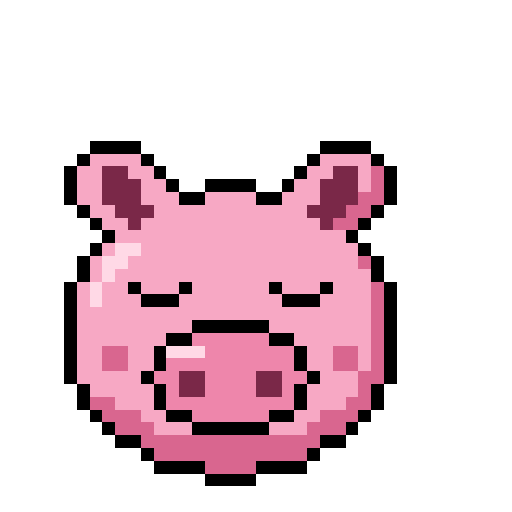
t = 0.00 s
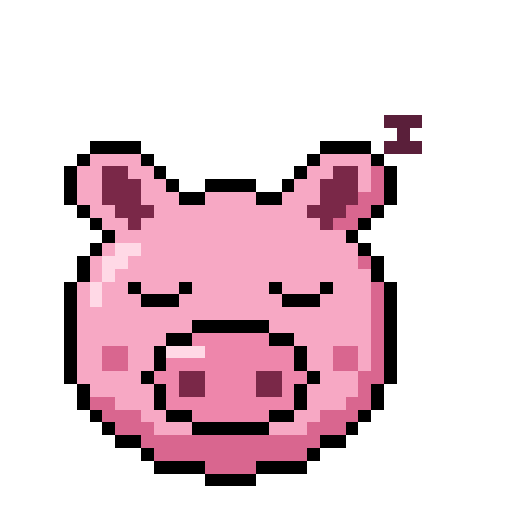
t = 0.69 s
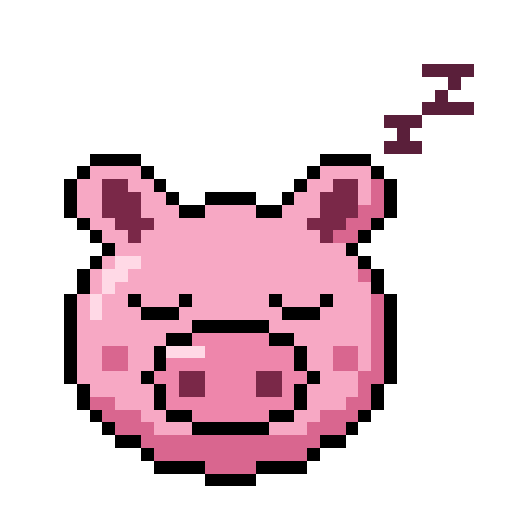
t = 1.31 s
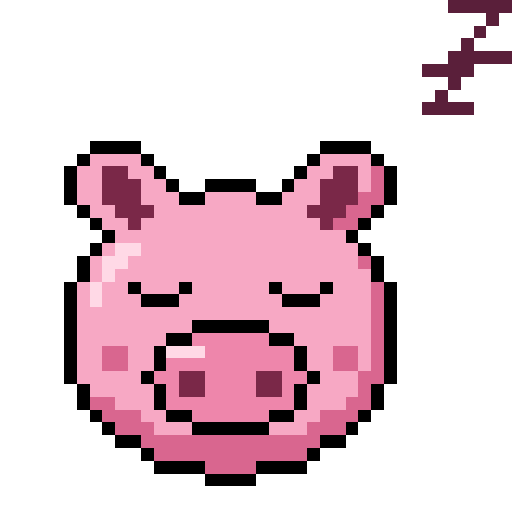
t = 2.00 s
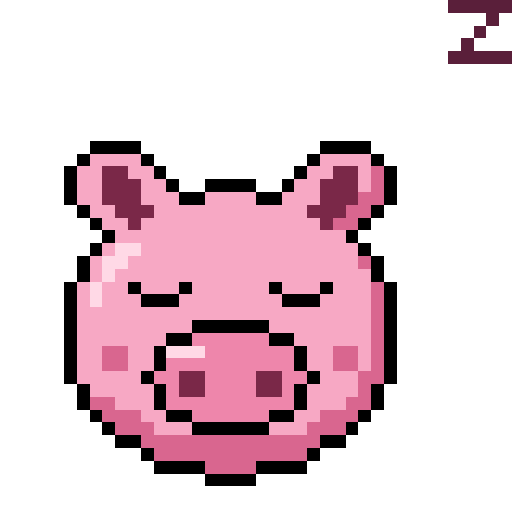
t = 2.69 s
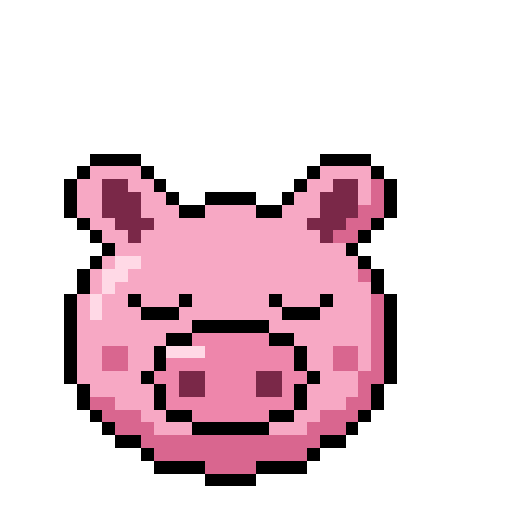
t = 3.31 s

The animated SVG that drew these frames (rendered in a browser with its animation timeline set to each time). Animation: 6 CSS @keyframes rules; one cycle of 4.00 s, repeats indefinitely.

<svg xmlns="http://www.w3.org/2000/svg" viewBox="0 0 40 40" shape-rendering="crispEdges" role="img" aria-label="Pigrosoft pig, snoozing"><title>Pigrosoft pig, snoozing</title><style>.f{visibility:hidden;animation:4s step-end infinite}#base{animation-name:base}@keyframes base{0%{visibility:visible}6.25%{visibility:visible}12.5%{visibility:visible}18.75%{visibility:visible}25%{visibility:hidden}31.25%{visibility:hidden}37.5%{visibility:hidden}43.75%{visibility:hidden}50%{visibility:visible}56.25%{visibility:visible}62.5%{visibility:visible}68.75%{visibility:hidden}75%{visibility:hidden}81.25%{visibility:hidden}87.5%{visibility:hidden}93.75%{visibility:hidden}}#squash{animation-name:squash}@keyframes squash{0%{visibility:hidden}6.25%{visibility:hidden}12.5%{visibility:hidden}18.75%{visibility:hidden}25%{visibility:visible}31.25%{visibility:visible}37.5%{visibility:visible}43.75%{visibility:visible}50%{visibility:hidden}56.25%{visibility:hidden}62.5%{visibility:hidden}68.75%{visibility:hidden}75%{visibility:visible}81.25%{visibility:visible}87.5%{visibility:visible}93.75%{visibility:visible}}#twitch{animation-name:twitch}@keyframes twitch{0%{visibility:hidden}6.25%{visibility:hidden}12.5%{visibility:hidden}18.75%{visibility:hidden}25%{visibility:hidden}31.25%{visibility:hidden}37.5%{visibility:hidden}43.75%{visibility:hidden}50%{visibility:hidden}56.25%{visibility:hidden}62.5%{visibility:hidden}68.75%{visibility:visible}75%{visibility:hidden}81.25%{visibility:hidden}87.5%{visibility:hidden}93.75%{visibility:hidden}}#z1{animation-name:z1}@keyframes z1{0%{visibility:hidden}6.25%{visibility:visible}12.5%{visibility:visible}18.75%{visibility:visible}25%{visibility:visible}31.25%{visibility:visible}37.5%{visibility:visible}43.75%{visibility:hidden}50%{visibility:hidden}56.25%{visibility:hidden}62.5%{visibility:hidden}68.75%{visibility:hidden}75%{visibility:hidden}81.25%{visibility:hidden}87.5%{visibility:hidden}93.75%{visibility:hidden}}#z2{animation-name:z2}@keyframes z2{0%{visibility:hidden}6.25%{visibility:hidden}12.5%{visibility:hidden}18.75%{visibility:hidden}25%{visibility:visible}31.25%{visibility:visible}37.5%{visibility:visible}43.75%{visibility:visible}50%{visibility:visible}56.25%{visibility:visible}62.5%{visibility:hidden}68.75%{visibility:hidden}75%{visibility:hidden}81.25%{visibility:hidden}87.5%{visibility:hidden}93.75%{visibility:hidden}}#z3{animation-name:z3}@keyframes z3{0%{visibility:hidden}6.25%{visibility:hidden}12.5%{visibility:hidden}18.75%{visibility:hidden}25%{visibility:hidden}31.25%{visibility:hidden}37.5%{visibility:hidden}43.75%{visibility:visible}50%{visibility:visible}56.25%{visibility:visible}62.5%{visibility:visible}68.75%{visibility:visible}75%{visibility:visible}81.25%{visibility:hidden}87.5%{visibility:hidden}93.75%{visibility:hidden}}@media (prefers-reduced-motion:reduce){.f{animation:none}#base,#z1,#z2,#z3{visibility:visible}}</style><g class="f" id="base"><rect x="7" y="11" width="4" height="1" fill="#000000"/><rect x="25" y="11" width="4" height="1" fill="#000000"/><rect x="6" y="12" width="1" height="1" fill="#000000"/><rect x="7" y="12" width="4" height="1" fill="#F7A8C4"/><rect x="11" y="12" width="1" height="1" fill="#000000"/><rect x="24" y="12" width="1" height="1" fill="#000000"/><rect x="25" y="12" width="4" height="1" fill="#F7A8C4"/><rect x="29" y="12" width="1" height="1" fill="#000000"/><rect x="5" y="13" width="1" height="1" fill="#000000"/><rect x="6" y="13" width="2" height="1" fill="#F7A8C4"/><rect x="8" y="13" width="2" height="1" fill="#7A2848"/><rect x="10" y="13" width="2" height="1" fill="#F7A8C4"/><rect x="12" y="13" width="1" height="1" fill="#000000"/><rect x="23" y="13" width="1" height="1" fill="#000000"/><rect x="24" y="13" width="2" height="1" fill="#F7A8C4"/><rect x="26" y="13" width="2" height="1" fill="#7A2848"/><rect x="28" y="13" width="1" height="1" fill="#F7A8C4"/><rect x="29" y="13" width="1" height="1" fill="#D9668F"/><rect x="30" y="13" width="1" height="1" fill="#000000"/><rect x="5" y="14" width="1" height="1" fill="#000000"/><rect x="6" y="14" width="2" height="1" fill="#F7A8C4"/><rect x="8" y="14" width="3" height="1" fill="#7A2848"/><rect x="11" y="14" width="2" height="1" fill="#F7A8C4"/><rect x="13" y="14" width="1" height="1" fill="#000000"/><rect x="16" y="14" width="4" height="1" fill="#000000"/><rect x="22" y="14" width="1" height="1" fill="#000000"/><rect x="23" y="14" width="2" height="1" fill="#F7A8C4"/><rect x="25" y="14" width="3" height="1" fill="#7A2848"/><rect x="28" y="14" width="1" height="1" fill="#F7A8C4"/><rect x="29" y="14" width="1" height="1" fill="#D9668F"/><rect x="30" y="14" width="1" height="1" fill="#000000"/><rect x="5" y="15" width="1" height="1" fill="#000000"/><rect x="6" y="15" width="2" height="1" fill="#F7A8C4"/><rect x="8" y="15" width="3" height="1" fill="#7A2848"/><rect x="11" y="15" width="3" height="1" fill="#F7A8C4"/><rect x="14" y="15" width="2" height="1" fill="#000000"/><rect x="16" y="15" width="4" height="1" fill="#F7A8C4"/><rect x="20" y="15" width="2" height="1" fill="#000000"/><rect x="22" y="15" width="3" height="1" fill="#F7A8C4"/><rect x="25" y="15" width="3" height="1" fill="#7A2848"/><rect x="28" y="15" width="2" height="1" fill="#D9668F"/><rect x="30" y="15" width="1" height="1" fill="#000000"/><rect x="6" y="16" width="1" height="1" fill="#000000"/><rect x="7" y="16" width="2" height="1" fill="#F7A8C4"/><rect x="9" y="16" width="3" height="1" fill="#7A2848"/><rect x="12" y="16" width="12" height="1" fill="#F7A8C4"/><rect x="24" y="16" width="3" height="1" fill="#7A2848"/><rect x="27" y="16" width="2" height="1" fill="#D9668F"/><rect x="29" y="16" width="1" height="1" fill="#000000"/><rect x="7" y="17" width="1" height="1" fill="#000000"/><rect x="8" y="17" width="2" height="1" fill="#F7A8C4"/><rect x="10" y="17" width="1" height="1" fill="#7A2848"/><rect x="11" y="17" width="14" height="1" fill="#F7A8C4"/><rect x="25" y="17" width="1" height="1" fill="#7A2848"/><rect x="26" y="17" width="2" height="1" fill="#D9668F"/><rect x="28" y="17" width="1" height="1" fill="#000000"/><rect x="8" y="18" width="1" height="1" fill="#000000"/><rect x="9" y="18" width="18" height="1" fill="#F7A8C4"/><rect x="27" y="18" width="1" height="1" fill="#000000"/><rect x="7" y="19" width="1" height="1" fill="#000000"/><rect x="8" y="19" width="1" height="1" fill="#F7A8C4"/><rect x="9" y="19" width="2" height="1" fill="#FFD9E6"/><rect x="11" y="19" width="17" height="1" fill="#F7A8C4"/><rect x="28" y="19" width="1" height="1" fill="#000000"/><rect x="6" y="20" width="1" height="1" fill="#000000"/><rect x="7" y="20" width="1" height="1" fill="#F7A8C4"/><rect x="8" y="20" width="2" height="1" fill="#FFD9E6"/><rect x="10" y="20" width="18" height="1" fill="#F7A8C4"/><rect x="28" y="20" width="1" height="1" fill="#D9668F"/><rect x="29" y="20" width="1" height="1" fill="#000000"/><rect x="6" y="21" width="1" height="1" fill="#000000"/><rect x="7" y="21" width="1" height="1" fill="#F7A8C4"/><rect x="8" y="21" width="1" height="1" fill="#FFD9E6"/><rect x="9" y="21" width="20" height="1" fill="#F7A8C4"/><rect x="29" y="21" width="1" height="1" fill="#000000"/><rect x="5" y="22" width="1" height="1" fill="#000000"/><rect x="6" y="22" width="1" height="1" fill="#F7A8C4"/><rect x="7" y="22" width="1" height="1" fill="#FFD9E6"/><rect x="8" y="22" width="2" height="1" fill="#F7A8C4"/><rect x="10" y="22" width="1" height="1" fill="#000000"/><rect x="11" y="22" width="3" height="1" fill="#F7A8C4"/><rect x="14" y="22" width="1" height="1" fill="#000000"/><rect x="15" y="22" width="6" height="1" fill="#F7A8C4"/><rect x="21" y="22" width="1" height="1" fill="#000000"/><rect x="22" y="22" width="3" height="1" fill="#F7A8C4"/><rect x="25" y="22" width="1" height="1" fill="#000000"/><rect x="26" y="22" width="3" height="1" fill="#F7A8C4"/><rect x="29" y="22" width="1" height="1" fill="#D9668F"/><rect x="30" y="22" width="1" height="1" fill="#000000"/><rect x="5" y="23" width="1" height="1" fill="#000000"/><rect x="6" y="23" width="1" height="1" fill="#F7A8C4"/><rect x="7" y="23" width="1" height="1" fill="#FFD9E6"/><rect x="8" y="23" width="3" height="1" fill="#F7A8C4"/><rect x="11" y="23" width="3" height="1" fill="#000000"/><rect x="14" y="23" width="8" height="1" fill="#F7A8C4"/><rect x="22" y="23" width="3" height="1" fill="#000000"/><rect x="25" y="23" width="4" height="1" fill="#F7A8C4"/><rect x="29" y="23" width="1" height="1" fill="#D9668F"/><rect x="30" y="23" width="1" height="1" fill="#000000"/><rect x="5" y="24" width="1" height="1" fill="#000000"/><rect x="6" y="24" width="23" height="1" fill="#F7A8C4"/><rect x="29" y="24" width="1" height="1" fill="#D9668F"/><rect x="30" y="24" width="1" height="1" fill="#000000"/><rect x="5" y="25" width="1" height="1" fill="#000000"/><rect x="6" y="25" width="9" height="1" fill="#F7A8C4"/><rect x="15" y="25" width="6" height="1" fill="#000000"/><rect x="21" y="25" width="8" height="1" fill="#F7A8C4"/><rect x="29" y="25" width="1" height="1" fill="#D9668F"/><rect x="30" y="25" width="1" height="1" fill="#000000"/><rect x="5" y="26" width="1" height="1" fill="#000000"/><rect x="6" y="26" width="7" height="1" fill="#F7A8C4"/><rect x="13" y="26" width="2" height="1" fill="#000000"/><rect x="15" y="26" width="6" height="1" fill="#EE86AB"/><rect x="21" y="26" width="2" height="1" fill="#000000"/><rect x="23" y="26" width="6" height="1" fill="#F7A8C4"/><rect x="29" y="26" width="1" height="1" fill="#D9668F"/><rect x="30" y="26" width="1" height="1" fill="#000000"/><rect x="5" y="27" width="1" height="1" fill="#000000"/><rect x="6" y="27" width="2" height="1" fill="#F7A8C4"/><rect x="8" y="27" width="2" height="1" fill="#D9668F"/><rect x="10" y="27" width="2" height="1" fill="#F7A8C4"/><rect x="12" y="27" width="1" height="1" fill="#000000"/><rect x="13" y="27" width="3" height="1" fill="#FFD9E6"/><rect x="16" y="27" width="7" height="1" fill="#EE86AB"/><rect x="23" y="27" width="1" height="1" fill="#000000"/><rect x="24" y="27" width="2" height="1" fill="#F7A8C4"/><rect x="26" y="27" width="2" height="1" fill="#D9668F"/><rect x="28" y="27" width="1" height="1" fill="#F7A8C4"/><rect x="29" y="27" width="1" height="1" fill="#D9668F"/><rect x="30" y="27" width="1" height="1" fill="#000000"/><rect x="5" y="28" width="1" height="1" fill="#000000"/><rect x="6" y="28" width="2" height="1" fill="#F7A8C4"/><rect x="8" y="28" width="2" height="1" fill="#D9668F"/><rect x="10" y="28" width="2" height="1" fill="#F7A8C4"/><rect x="12" y="28" width="1" height="1" fill="#000000"/><rect x="13" y="28" width="10" height="1" fill="#EE86AB"/><rect x="23" y="28" width="1" height="1" fill="#000000"/><rect x="24" y="28" width="2" height="1" fill="#F7A8C4"/><rect x="26" y="28" width="2" height="1" fill="#D9668F"/><rect x="28" y="28" width="1" height="1" fill="#F7A8C4"/><rect x="29" y="28" width="1" height="1" fill="#D9668F"/><rect x="30" y="28" width="1" height="1" fill="#000000"/><rect x="5" y="29" width="1" height="1" fill="#000000"/><rect x="6" y="29" width="5" height="1" fill="#F7A8C4"/><rect x="11" y="29" width="1" height="1" fill="#000000"/><rect x="12" y="29" width="2" height="1" fill="#EE86AB"/><rect x="14" y="29" width="2" height="1" fill="#7A2848"/><rect x="16" y="29" width="4" height="1" fill="#EE86AB"/><rect x="20" y="29" width="2" height="1" fill="#7A2848"/><rect x="22" y="29" width="2" height="1" fill="#EE86AB"/><rect x="24" y="29" width="1" height="1" fill="#000000"/><rect x="25" y="29" width="3" height="1" fill="#F7A8C4"/><rect x="28" y="29" width="2" height="1" fill="#D9668F"/><rect x="30" y="29" width="1" height="1" fill="#000000"/><rect x="6" y="30" width="1" height="1" fill="#000000"/><rect x="7" y="30" width="5" height="1" fill="#F7A8C4"/><rect x="12" y="30" width="1" height="1" fill="#000000"/><rect x="13" y="30" width="1" height="1" fill="#EE86AB"/><rect x="14" y="30" width="2" height="1" fill="#7A2848"/><rect x="16" y="30" width="4" height="1" fill="#EE86AB"/><rect x="20" y="30" width="2" height="1" fill="#7A2848"/><rect x="22" y="30" width="1" height="1" fill="#EE86AB"/><rect x="23" y="30" width="1" height="1" fill="#000000"/><rect x="24" y="30" width="4" height="1" fill="#F7A8C4"/><rect x="28" y="30" width="1" height="1" fill="#D9668F"/><rect x="29" y="30" width="1" height="1" fill="#000000"/><rect x="6" y="31" width="1" height="1" fill="#000000"/><rect x="7" y="31" width="2" height="1" fill="#D9668F"/><rect x="9" y="31" width="3" height="1" fill="#F7A8C4"/><rect x="12" y="31" width="1" height="1" fill="#000000"/><rect x="13" y="31" width="10" height="1" fill="#EE86AB"/><rect x="23" y="31" width="1" height="1" fill="#000000"/><rect x="24" y="31" width="3" height="1" fill="#F7A8C4"/><rect x="27" y="31" width="2" height="1" fill="#D9668F"/><rect x="29" y="31" width="1" height="1" fill="#000000"/><rect x="7" y="32" width="1" height="1" fill="#000000"/><rect x="8" y="32" width="3" height="1" fill="#D9668F"/><rect x="11" y="32" width="2" height="1" fill="#F7A8C4"/><rect x="13" y="32" width="2" height="1" fill="#000000"/><rect x="15" y="32" width="6" height="1" fill="#EE86AB"/><rect x="21" y="32" width="2" height="1" fill="#000000"/><rect x="23" y="32" width="2" height="1" fill="#F7A8C4"/><rect x="25" y="32" width="3" height="1" fill="#D9668F"/><rect x="28" y="32" width="1" height="1" fill="#000000"/><rect x="8" y="33" width="1" height="1" fill="#000000"/><rect x="9" y="33" width="3" height="1" fill="#D9668F"/><rect x="12" y="33" width="3" height="1" fill="#F7A8C4"/><rect x="15" y="33" width="6" height="1" fill="#000000"/><rect x="21" y="33" width="3" height="1" fill="#F7A8C4"/><rect x="24" y="33" width="3" height="1" fill="#D9668F"/><rect x="27" y="33" width="1" height="1" fill="#000000"/><rect x="9" y="34" width="2" height="1" fill="#000000"/><rect x="11" y="34" width="14" height="1" fill="#D9668F"/><rect x="25" y="34" width="2" height="1" fill="#000000"/><rect x="11" y="35" width="1" height="1" fill="#000000"/><rect x="12" y="35" width="12" height="1" fill="#D9668F"/><rect x="24" y="35" width="1" height="1" fill="#000000"/><rect x="12" y="36" width="4" height="1" fill="#000000"/><rect x="16" y="36" width="4" height="1" fill="#D9668F"/><rect x="20" y="36" width="4" height="1" fill="#000000"/><rect x="16" y="37" width="4" height="1" fill="#000000"/></g><g class="f" id="squash"><rect x="7" y="12" width="4" height="1" fill="#000000"/><rect x="25" y="12" width="4" height="1" fill="#000000"/><rect x="6" y="13" width="1" height="1" fill="#000000"/><rect x="7" y="13" width="4" height="1" fill="#F7A8C4"/><rect x="11" y="13" width="1" height="1" fill="#000000"/><rect x="24" y="13" width="1" height="1" fill="#000000"/><rect x="25" y="13" width="4" height="1" fill="#F7A8C4"/><rect x="29" y="13" width="1" height="1" fill="#000000"/><rect x="5" y="14" width="1" height="1" fill="#000000"/><rect x="6" y="14" width="2" height="1" fill="#F7A8C4"/><rect x="8" y="14" width="2" height="1" fill="#7A2848"/><rect x="10" y="14" width="2" height="1" fill="#F7A8C4"/><rect x="12" y="14" width="1" height="1" fill="#000000"/><rect x="23" y="14" width="1" height="1" fill="#000000"/><rect x="24" y="14" width="2" height="1" fill="#F7A8C4"/><rect x="26" y="14" width="2" height="1" fill="#7A2848"/><rect x="28" y="14" width="1" height="1" fill="#F7A8C4"/><rect x="29" y="14" width="1" height="1" fill="#D9668F"/><rect x="30" y="14" width="1" height="1" fill="#000000"/><rect x="5" y="15" width="1" height="1" fill="#000000"/><rect x="6" y="15" width="2" height="1" fill="#F7A8C4"/><rect x="8" y="15" width="3" height="1" fill="#7A2848"/><rect x="11" y="15" width="2" height="1" fill="#F7A8C4"/><rect x="13" y="15" width="1" height="1" fill="#000000"/><rect x="16" y="15" width="4" height="1" fill="#000000"/><rect x="22" y="15" width="1" height="1" fill="#000000"/><rect x="23" y="15" width="2" height="1" fill="#F7A8C4"/><rect x="25" y="15" width="3" height="1" fill="#7A2848"/><rect x="28" y="15" width="1" height="1" fill="#F7A8C4"/><rect x="29" y="15" width="1" height="1" fill="#D9668F"/><rect x="30" y="15" width="1" height="1" fill="#000000"/><rect x="5" y="16" width="1" height="1" fill="#000000"/><rect x="6" y="16" width="2" height="1" fill="#F7A8C4"/><rect x="8" y="16" width="3" height="1" fill="#7A2848"/><rect x="11" y="16" width="3" height="1" fill="#F7A8C4"/><rect x="14" y="16" width="2" height="1" fill="#000000"/><rect x="16" y="16" width="4" height="1" fill="#F7A8C4"/><rect x="20" y="16" width="2" height="1" fill="#000000"/><rect x="22" y="16" width="3" height="1" fill="#F7A8C4"/><rect x="25" y="16" width="3" height="1" fill="#7A2848"/><rect x="28" y="16" width="2" height="1" fill="#D9668F"/><rect x="30" y="16" width="1" height="1" fill="#000000"/><rect x="6" y="17" width="1" height="1" fill="#000000"/><rect x="7" y="17" width="2" height="1" fill="#F7A8C4"/><rect x="9" y="17" width="3" height="1" fill="#7A2848"/><rect x="12" y="17" width="12" height="1" fill="#F7A8C4"/><rect x="24" y="17" width="3" height="1" fill="#7A2848"/><rect x="27" y="17" width="2" height="1" fill="#D9668F"/><rect x="29" y="17" width="1" height="1" fill="#000000"/><rect x="7" y="18" width="1" height="1" fill="#000000"/><rect x="8" y="18" width="2" height="1" fill="#F7A8C4"/><rect x="10" y="18" width="1" height="1" fill="#7A2848"/><rect x="11" y="18" width="14" height="1" fill="#F7A8C4"/><rect x="25" y="18" width="1" height="1" fill="#7A2848"/><rect x="26" y="18" width="2" height="1" fill="#D9668F"/><rect x="28" y="18" width="1" height="1" fill="#000000"/><rect x="8" y="19" width="1" height="1" fill="#000000"/><rect x="9" y="19" width="18" height="1" fill="#F7A8C4"/><rect x="27" y="19" width="1" height="1" fill="#000000"/><rect x="7" y="20" width="1" height="1" fill="#000000"/><rect x="8" y="20" width="1" height="1" fill="#F7A8C4"/><rect x="9" y="20" width="2" height="1" fill="#FFD9E6"/><rect x="11" y="20" width="17" height="1" fill="#F7A8C4"/><rect x="28" y="20" width="1" height="1" fill="#000000"/><rect x="6" y="21" width="1" height="1" fill="#000000"/><rect x="7" y="21" width="1" height="1" fill="#F7A8C4"/><rect x="8" y="21" width="2" height="1" fill="#FFD9E6"/><rect x="10" y="21" width="18" height="1" fill="#F7A8C4"/><rect x="28" y="21" width="1" height="1" fill="#D9668F"/><rect x="29" y="21" width="1" height="1" fill="#000000"/><rect x="6" y="22" width="1" height="1" fill="#000000"/><rect x="7" y="22" width="1" height="1" fill="#F7A8C4"/><rect x="8" y="22" width="1" height="1" fill="#FFD9E6"/><rect x="9" y="22" width="20" height="1" fill="#F7A8C4"/><rect x="29" y="22" width="1" height="1" fill="#000000"/><rect x="5" y="23" width="1" height="1" fill="#000000"/><rect x="6" y="23" width="1" height="1" fill="#F7A8C4"/><rect x="7" y="23" width="1" height="1" fill="#FFD9E6"/><rect x="8" y="23" width="2" height="1" fill="#F7A8C4"/><rect x="10" y="23" width="1" height="1" fill="#000000"/><rect x="11" y="23" width="3" height="1" fill="#F7A8C4"/><rect x="14" y="23" width="1" height="1" fill="#000000"/><rect x="15" y="23" width="6" height="1" fill="#F7A8C4"/><rect x="21" y="23" width="1" height="1" fill="#000000"/><rect x="22" y="23" width="3" height="1" fill="#F7A8C4"/><rect x="25" y="23" width="1" height="1" fill="#000000"/><rect x="26" y="23" width="3" height="1" fill="#F7A8C4"/><rect x="29" y="23" width="1" height="1" fill="#D9668F"/><rect x="30" y="23" width="1" height="1" fill="#000000"/><rect x="5" y="24" width="1" height="1" fill="#000000"/><rect x="6" y="24" width="1" height="1" fill="#F7A8C4"/><rect x="7" y="24" width="1" height="1" fill="#FFD9E6"/><rect x="8" y="24" width="3" height="1" fill="#F7A8C4"/><rect x="11" y="24" width="3" height="1" fill="#000000"/><rect x="14" y="24" width="8" height="1" fill="#F7A8C4"/><rect x="22" y="24" width="3" height="1" fill="#000000"/><rect x="25" y="24" width="4" height="1" fill="#F7A8C4"/><rect x="29" y="24" width="1" height="1" fill="#D9668F"/><rect x="30" y="24" width="1" height="1" fill="#000000"/><rect x="5" y="25" width="1" height="1" fill="#000000"/><rect x="6" y="25" width="9" height="1" fill="#F7A8C4"/><rect x="15" y="25" width="6" height="1" fill="#000000"/><rect x="21" y="25" width="8" height="1" fill="#F7A8C4"/><rect x="29" y="25" width="1" height="1" fill="#D9668F"/><rect x="30" y="25" width="1" height="1" fill="#000000"/><rect x="5" y="26" width="1" height="1" fill="#000000"/><rect x="6" y="26" width="7" height="1" fill="#F7A8C4"/><rect x="13" y="26" width="2" height="1" fill="#000000"/><rect x="15" y="26" width="6" height="1" fill="#EE86AB"/><rect x="21" y="26" width="2" height="1" fill="#000000"/><rect x="23" y="26" width="6" height="1" fill="#F7A8C4"/><rect x="29" y="26" width="1" height="1" fill="#D9668F"/><rect x="30" y="26" width="1" height="1" fill="#000000"/><rect x="5" y="27" width="1" height="1" fill="#000000"/><rect x="6" y="27" width="2" height="1" fill="#F7A8C4"/><rect x="8" y="27" width="2" height="1" fill="#D9668F"/><rect x="10" y="27" width="2" height="1" fill="#F7A8C4"/><rect x="12" y="27" width="1" height="1" fill="#000000"/><rect x="13" y="27" width="3" height="1" fill="#FFD9E6"/><rect x="16" y="27" width="7" height="1" fill="#EE86AB"/><rect x="23" y="27" width="1" height="1" fill="#000000"/><rect x="24" y="27" width="2" height="1" fill="#F7A8C4"/><rect x="26" y="27" width="2" height="1" fill="#D9668F"/><rect x="28" y="27" width="1" height="1" fill="#F7A8C4"/><rect x="29" y="27" width="1" height="1" fill="#D9668F"/><rect x="30" y="27" width="1" height="1" fill="#000000"/><rect x="5" y="28" width="1" height="1" fill="#000000"/><rect x="6" y="28" width="2" height="1" fill="#F7A8C4"/><rect x="8" y="28" width="2" height="1" fill="#D9668F"/><rect x="10" y="28" width="2" height="1" fill="#F7A8C4"/><rect x="12" y="28" width="1" height="1" fill="#000000"/><rect x="13" y="28" width="10" height="1" fill="#EE86AB"/><rect x="23" y="28" width="1" height="1" fill="#000000"/><rect x="24" y="28" width="2" height="1" fill="#F7A8C4"/><rect x="26" y="28" width="2" height="1" fill="#D9668F"/><rect x="28" y="28" width="1" height="1" fill="#F7A8C4"/><rect x="29" y="28" width="1" height="1" fill="#D9668F"/><rect x="30" y="28" width="1" height="1" fill="#000000"/><rect x="5" y="29" width="1" height="1" fill="#000000"/><rect x="6" y="29" width="5" height="1" fill="#F7A8C4"/><rect x="11" y="29" width="1" height="1" fill="#000000"/><rect x="12" y="29" width="2" height="1" fill="#EE86AB"/><rect x="14" y="29" width="2" height="1" fill="#7A2848"/><rect x="16" y="29" width="4" height="1" fill="#EE86AB"/><rect x="20" y="29" width="2" height="1" fill="#7A2848"/><rect x="22" y="29" width="2" height="1" fill="#EE86AB"/><rect x="24" y="29" width="1" height="1" fill="#000000"/><rect x="25" y="29" width="3" height="1" fill="#F7A8C4"/><rect x="28" y="29" width="2" height="1" fill="#D9668F"/><rect x="30" y="29" width="1" height="1" fill="#000000"/><rect x="6" y="30" width="1" height="1" fill="#000000"/><rect x="7" y="30" width="5" height="1" fill="#F7A8C4"/><rect x="12" y="30" width="1" height="1" fill="#000000"/><rect x="13" y="30" width="1" height="1" fill="#EE86AB"/><rect x="14" y="30" width="2" height="1" fill="#7A2848"/><rect x="16" y="30" width="4" height="1" fill="#EE86AB"/><rect x="20" y="30" width="2" height="1" fill="#7A2848"/><rect x="22" y="30" width="1" height="1" fill="#EE86AB"/><rect x="23" y="30" width="1" height="1" fill="#000000"/><rect x="24" y="30" width="4" height="1" fill="#F7A8C4"/><rect x="28" y="30" width="1" height="1" fill="#D9668F"/><rect x="29" y="30" width="1" height="1" fill="#000000"/><rect x="6" y="31" width="1" height="1" fill="#000000"/><rect x="7" y="31" width="2" height="1" fill="#D9668F"/><rect x="9" y="31" width="3" height="1" fill="#F7A8C4"/><rect x="12" y="31" width="1" height="1" fill="#000000"/><rect x="13" y="31" width="10" height="1" fill="#EE86AB"/><rect x="23" y="31" width="1" height="1" fill="#000000"/><rect x="24" y="31" width="3" height="1" fill="#F7A8C4"/><rect x="27" y="31" width="2" height="1" fill="#D9668F"/><rect x="29" y="31" width="1" height="1" fill="#000000"/><rect x="7" y="32" width="1" height="1" fill="#000000"/><rect x="8" y="32" width="3" height="1" fill="#D9668F"/><rect x="11" y="32" width="2" height="1" fill="#F7A8C4"/><rect x="13" y="32" width="2" height="1" fill="#000000"/><rect x="15" y="32" width="6" height="1" fill="#EE86AB"/><rect x="21" y="32" width="2" height="1" fill="#000000"/><rect x="23" y="32" width="2" height="1" fill="#F7A8C4"/><rect x="25" y="32" width="3" height="1" fill="#D9668F"/><rect x="28" y="32" width="1" height="1" fill="#000000"/><rect x="8" y="33" width="1" height="1" fill="#000000"/><rect x="9" y="33" width="3" height="1" fill="#D9668F"/><rect x="12" y="33" width="3" height="1" fill="#F7A8C4"/><rect x="15" y="33" width="6" height="1" fill="#000000"/><rect x="21" y="33" width="3" height="1" fill="#F7A8C4"/><rect x="24" y="33" width="3" height="1" fill="#D9668F"/><rect x="27" y="33" width="1" height="1" fill="#000000"/><rect x="9" y="34" width="2" height="1" fill="#000000"/><rect x="11" y="34" width="14" height="1" fill="#D9668F"/><rect x="25" y="34" width="2" height="1" fill="#000000"/><rect x="11" y="35" width="1" height="1" fill="#000000"/><rect x="12" y="35" width="12" height="1" fill="#D9668F"/><rect x="24" y="35" width="1" height="1" fill="#000000"/><rect x="12" y="36" width="4" height="1" fill="#000000"/><rect x="16" y="36" width="4" height="1" fill="#D9668F"/><rect x="20" y="36" width="4" height="1" fill="#000000"/><rect x="16" y="37" width="4" height="1" fill="#000000"/></g><g class="f" id="twitch"><rect x="7" y="11" width="4" height="1" fill="#000000"/><rect x="26" y="11" width="4" height="1" fill="#000000"/><rect x="6" y="12" width="1" height="1" fill="#000000"/><rect x="7" y="12" width="4" height="1" fill="#F7A8C4"/><rect x="11" y="12" width="1" height="1" fill="#000000"/><rect x="24" y="12" width="2" height="1" fill="#000000"/><rect x="26" y="12" width="4" height="1" fill="#F7A8C4"/><rect x="30" y="12" width="1" height="1" fill="#000000"/><rect x="5" y="13" width="1" height="1" fill="#000000"/><rect x="6" y="13" width="2" height="1" fill="#F7A8C4"/><rect x="8" y="13" width="2" height="1" fill="#7A2848"/><rect x="10" y="13" width="2" height="1" fill="#F7A8C4"/><rect x="12" y="13" width="1" height="1" fill="#000000"/><rect x="23" y="13" width="1" height="1" fill="#000000"/><rect x="24" y="13" width="2" height="1" fill="#F7A8C4"/><rect x="26" y="13" width="2" height="1" fill="#7A2848"/><rect x="28" y="13" width="1" height="1" fill="#F7A8C4"/><rect x="29" y="13" width="1" height="1" fill="#D9668F"/><rect x="30" y="13" width="1" height="1" fill="#000000"/><rect x="5" y="14" width="1" height="1" fill="#000000"/><rect x="6" y="14" width="2" height="1" fill="#F7A8C4"/><rect x="8" y="14" width="3" height="1" fill="#7A2848"/><rect x="11" y="14" width="2" height="1" fill="#F7A8C4"/><rect x="13" y="14" width="1" height="1" fill="#000000"/><rect x="16" y="14" width="4" height="1" fill="#000000"/><rect x="22" y="14" width="1" height="1" fill="#000000"/><rect x="23" y="14" width="2" height="1" fill="#F7A8C4"/><rect x="25" y="14" width="3" height="1" fill="#7A2848"/><rect x="28" y="14" width="1" height="1" fill="#F7A8C4"/><rect x="29" y="14" width="1" height="1" fill="#D9668F"/><rect x="30" y="14" width="1" height="1" fill="#000000"/><rect x="5" y="15" width="1" height="1" fill="#000000"/><rect x="6" y="15" width="2" height="1" fill="#F7A8C4"/><rect x="8" y="15" width="3" height="1" fill="#7A2848"/><rect x="11" y="15" width="3" height="1" fill="#F7A8C4"/><rect x="14" y="15" width="2" height="1" fill="#000000"/><rect x="16" y="15" width="4" height="1" fill="#F7A8C4"/><rect x="20" y="15" width="2" height="1" fill="#000000"/><rect x="22" y="15" width="3" height="1" fill="#F7A8C4"/><rect x="25" y="15" width="3" height="1" fill="#7A2848"/><rect x="28" y="15" width="2" height="1" fill="#D9668F"/><rect x="30" y="15" width="1" height="1" fill="#000000"/><rect x="6" y="16" width="1" height="1" fill="#000000"/><rect x="7" y="16" width="2" height="1" fill="#F7A8C4"/><rect x="9" y="16" width="3" height="1" fill="#7A2848"/><rect x="12" y="16" width="12" height="1" fill="#F7A8C4"/><rect x="24" y="16" width="3" height="1" fill="#7A2848"/><rect x="27" y="16" width="2" height="1" fill="#D9668F"/><rect x="29" y="16" width="1" height="1" fill="#000000"/><rect x="7" y="17" width="1" height="1" fill="#000000"/><rect x="8" y="17" width="2" height="1" fill="#F7A8C4"/><rect x="10" y="17" width="1" height="1" fill="#7A2848"/><rect x="11" y="17" width="14" height="1" fill="#F7A8C4"/><rect x="25" y="17" width="1" height="1" fill="#7A2848"/><rect x="26" y="17" width="2" height="1" fill="#D9668F"/><rect x="28" y="17" width="1" height="1" fill="#000000"/><rect x="8" y="18" width="1" height="1" fill="#000000"/><rect x="9" y="18" width="18" height="1" fill="#F7A8C4"/><rect x="27" y="18" width="1" height="1" fill="#000000"/><rect x="7" y="19" width="1" height="1" fill="#000000"/><rect x="8" y="19" width="1" height="1" fill="#F7A8C4"/><rect x="9" y="19" width="2" height="1" fill="#FFD9E6"/><rect x="11" y="19" width="17" height="1" fill="#F7A8C4"/><rect x="28" y="19" width="1" height="1" fill="#000000"/><rect x="6" y="20" width="1" height="1" fill="#000000"/><rect x="7" y="20" width="1" height="1" fill="#F7A8C4"/><rect x="8" y="20" width="2" height="1" fill="#FFD9E6"/><rect x="10" y="20" width="18" height="1" fill="#F7A8C4"/><rect x="28" y="20" width="1" height="1" fill="#D9668F"/><rect x="29" y="20" width="1" height="1" fill="#000000"/><rect x="6" y="21" width="1" height="1" fill="#000000"/><rect x="7" y="21" width="1" height="1" fill="#F7A8C4"/><rect x="8" y="21" width="1" height="1" fill="#FFD9E6"/><rect x="9" y="21" width="20" height="1" fill="#F7A8C4"/><rect x="29" y="21" width="1" height="1" fill="#000000"/><rect x="5" y="22" width="1" height="1" fill="#000000"/><rect x="6" y="22" width="1" height="1" fill="#F7A8C4"/><rect x="7" y="22" width="1" height="1" fill="#FFD9E6"/><rect x="8" y="22" width="2" height="1" fill="#F7A8C4"/><rect x="10" y="22" width="1" height="1" fill="#000000"/><rect x="11" y="22" width="3" height="1" fill="#F7A8C4"/><rect x="14" y="22" width="1" height="1" fill="#000000"/><rect x="15" y="22" width="6" height="1" fill="#F7A8C4"/><rect x="21" y="22" width="1" height="1" fill="#000000"/><rect x="22" y="22" width="3" height="1" fill="#F7A8C4"/><rect x="25" y="22" width="1" height="1" fill="#000000"/><rect x="26" y="22" width="3" height="1" fill="#F7A8C4"/><rect x="29" y="22" width="1" height="1" fill="#D9668F"/><rect x="30" y="22" width="1" height="1" fill="#000000"/><rect x="5" y="23" width="1" height="1" fill="#000000"/><rect x="6" y="23" width="1" height="1" fill="#F7A8C4"/><rect x="7" y="23" width="1" height="1" fill="#FFD9E6"/><rect x="8" y="23" width="3" height="1" fill="#F7A8C4"/><rect x="11" y="23" width="3" height="1" fill="#000000"/><rect x="14" y="23" width="8" height="1" fill="#F7A8C4"/><rect x="22" y="23" width="3" height="1" fill="#000000"/><rect x="25" y="23" width="4" height="1" fill="#F7A8C4"/><rect x="29" y="23" width="1" height="1" fill="#D9668F"/><rect x="30" y="23" width="1" height="1" fill="#000000"/><rect x="5" y="24" width="1" height="1" fill="#000000"/><rect x="6" y="24" width="23" height="1" fill="#F7A8C4"/><rect x="29" y="24" width="1" height="1" fill="#D9668F"/><rect x="30" y="24" width="1" height="1" fill="#000000"/><rect x="5" y="25" width="1" height="1" fill="#000000"/><rect x="6" y="25" width="9" height="1" fill="#F7A8C4"/><rect x="15" y="25" width="6" height="1" fill="#000000"/><rect x="21" y="25" width="8" height="1" fill="#F7A8C4"/><rect x="29" y="25" width="1" height="1" fill="#D9668F"/><rect x="30" y="25" width="1" height="1" fill="#000000"/><rect x="5" y="26" width="1" height="1" fill="#000000"/><rect x="6" y="26" width="7" height="1" fill="#F7A8C4"/><rect x="13" y="26" width="2" height="1" fill="#000000"/><rect x="15" y="26" width="6" height="1" fill="#EE86AB"/><rect x="21" y="26" width="2" height="1" fill="#000000"/><rect x="23" y="26" width="6" height="1" fill="#F7A8C4"/><rect x="29" y="26" width="1" height="1" fill="#D9668F"/><rect x="30" y="26" width="1" height="1" fill="#000000"/><rect x="5" y="27" width="1" height="1" fill="#000000"/><rect x="6" y="27" width="2" height="1" fill="#F7A8C4"/><rect x="8" y="27" width="2" height="1" fill="#D9668F"/><rect x="10" y="27" width="2" height="1" fill="#F7A8C4"/><rect x="12" y="27" width="1" height="1" fill="#000000"/><rect x="13" y="27" width="3" height="1" fill="#FFD9E6"/><rect x="16" y="27" width="7" height="1" fill="#EE86AB"/><rect x="23" y="27" width="1" height="1" fill="#000000"/><rect x="24" y="27" width="2" height="1" fill="#F7A8C4"/><rect x="26" y="27" width="2" height="1" fill="#D9668F"/><rect x="28" y="27" width="1" height="1" fill="#F7A8C4"/><rect x="29" y="27" width="1" height="1" fill="#D9668F"/><rect x="30" y="27" width="1" height="1" fill="#000000"/><rect x="5" y="28" width="1" height="1" fill="#000000"/><rect x="6" y="28" width="2" height="1" fill="#F7A8C4"/><rect x="8" y="28" width="2" height="1" fill="#D9668F"/><rect x="10" y="28" width="2" height="1" fill="#F7A8C4"/><rect x="12" y="28" width="1" height="1" fill="#000000"/><rect x="13" y="28" width="10" height="1" fill="#EE86AB"/><rect x="23" y="28" width="1" height="1" fill="#000000"/><rect x="24" y="28" width="2" height="1" fill="#F7A8C4"/><rect x="26" y="28" width="2" height="1" fill="#D9668F"/><rect x="28" y="28" width="1" height="1" fill="#F7A8C4"/><rect x="29" y="28" width="1" height="1" fill="#D9668F"/><rect x="30" y="28" width="1" height="1" fill="#000000"/><rect x="5" y="29" width="1" height="1" fill="#000000"/><rect x="6" y="29" width="5" height="1" fill="#F7A8C4"/><rect x="11" y="29" width="1" height="1" fill="#000000"/><rect x="12" y="29" width="2" height="1" fill="#EE86AB"/><rect x="14" y="29" width="2" height="1" fill="#7A2848"/><rect x="16" y="29" width="4" height="1" fill="#EE86AB"/><rect x="20" y="29" width="2" height="1" fill="#7A2848"/><rect x="22" y="29" width="2" height="1" fill="#EE86AB"/><rect x="24" y="29" width="1" height="1" fill="#000000"/><rect x="25" y="29" width="3" height="1" fill="#F7A8C4"/><rect x="28" y="29" width="2" height="1" fill="#D9668F"/><rect x="30" y="29" width="1" height="1" fill="#000000"/><rect x="6" y="30" width="1" height="1" fill="#000000"/><rect x="7" y="30" width="5" height="1" fill="#F7A8C4"/><rect x="12" y="30" width="1" height="1" fill="#000000"/><rect x="13" y="30" width="1" height="1" fill="#EE86AB"/><rect x="14" y="30" width="2" height="1" fill="#7A2848"/><rect x="16" y="30" width="4" height="1" fill="#EE86AB"/><rect x="20" y="30" width="2" height="1" fill="#7A2848"/><rect x="22" y="30" width="1" height="1" fill="#EE86AB"/><rect x="23" y="30" width="1" height="1" fill="#000000"/><rect x="24" y="30" width="4" height="1" fill="#F7A8C4"/><rect x="28" y="30" width="1" height="1" fill="#D9668F"/><rect x="29" y="30" width="1" height="1" fill="#000000"/><rect x="6" y="31" width="1" height="1" fill="#000000"/><rect x="7" y="31" width="2" height="1" fill="#D9668F"/><rect x="9" y="31" width="3" height="1" fill="#F7A8C4"/><rect x="12" y="31" width="1" height="1" fill="#000000"/><rect x="13" y="31" width="10" height="1" fill="#EE86AB"/><rect x="23" y="31" width="1" height="1" fill="#000000"/><rect x="24" y="31" width="3" height="1" fill="#F7A8C4"/><rect x="27" y="31" width="2" height="1" fill="#D9668F"/><rect x="29" y="31" width="1" height="1" fill="#000000"/><rect x="7" y="32" width="1" height="1" fill="#000000"/><rect x="8" y="32" width="3" height="1" fill="#D9668F"/><rect x="11" y="32" width="2" height="1" fill="#F7A8C4"/><rect x="13" y="32" width="2" height="1" fill="#000000"/><rect x="15" y="32" width="6" height="1" fill="#EE86AB"/><rect x="21" y="32" width="2" height="1" fill="#000000"/><rect x="23" y="32" width="2" height="1" fill="#F7A8C4"/><rect x="25" y="32" width="3" height="1" fill="#D9668F"/><rect x="28" y="32" width="1" height="1" fill="#000000"/><rect x="8" y="33" width="1" height="1" fill="#000000"/><rect x="9" y="33" width="3" height="1" fill="#D9668F"/><rect x="12" y="33" width="3" height="1" fill="#F7A8C4"/><rect x="15" y="33" width="6" height="1" fill="#000000"/><rect x="21" y="33" width="3" height="1" fill="#F7A8C4"/><rect x="24" y="33" width="3" height="1" fill="#D9668F"/><rect x="27" y="33" width="1" height="1" fill="#000000"/><rect x="9" y="34" width="2" height="1" fill="#000000"/><rect x="11" y="34" width="14" height="1" fill="#D9668F"/><rect x="25" y="34" width="2" height="1" fill="#000000"/><rect x="11" y="35" width="1" height="1" fill="#000000"/><rect x="12" y="35" width="12" height="1" fill="#D9668F"/><rect x="24" y="35" width="1" height="1" fill="#000000"/><rect x="12" y="36" width="4" height="1" fill="#000000"/><rect x="16" y="36" width="4" height="1" fill="#D9668F"/><rect x="20" y="36" width="4" height="1" fill="#000000"/><rect x="16" y="37" width="4" height="1" fill="#000000"/></g><g class="f" id="z1"><rect x="30" y="9" width="3" height="1" fill="#5A1F3A"/><rect x="31" y="10" width="1" height="1" fill="#5A1F3A"/><rect x="30" y="11" width="3" height="1" fill="#5A1F3A"/></g><g class="f" id="z2"><rect x="33" y="5" width="4" height="1" fill="#5A1F3A"/><rect x="35" y="6" width="1" height="1" fill="#5A1F3A"/><rect x="34" y="7" width="1" height="1" fill="#5A1F3A"/><rect x="33" y="8" width="4" height="1" fill="#5A1F3A"/></g><g class="f" id="z3"><rect x="35" y="0" width="5" height="1" fill="#5A1F3A"/><rect x="38" y="1" width="1" height="1" fill="#5A1F3A"/><rect x="37" y="2" width="1" height="1" fill="#5A1F3A"/><rect x="36" y="3" width="1" height="1" fill="#5A1F3A"/><rect x="35" y="4" width="5" height="1" fill="#5A1F3A"/></g></svg>
